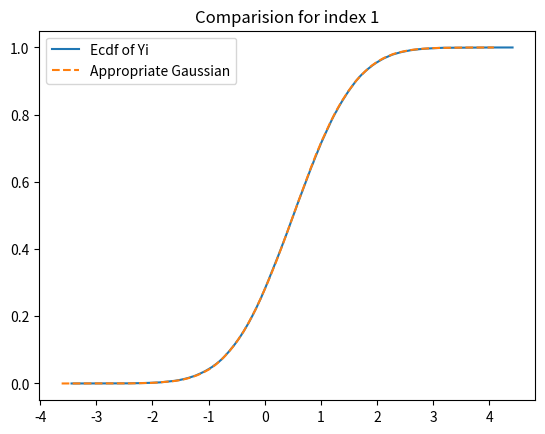
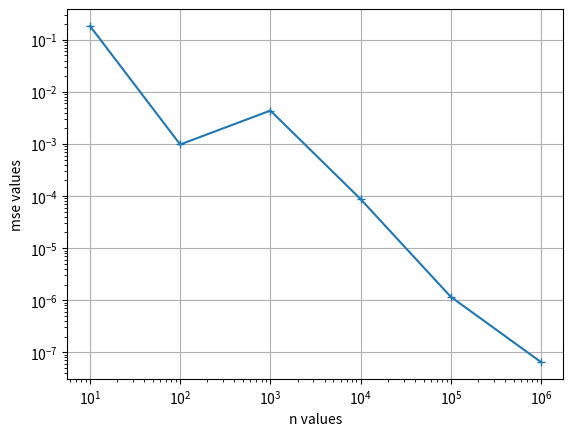

Write Python code to recreate these figures, in order.
import numpy as np
import matplotlib.pyplot as plt

def samples(n, N):
    U1 = np.random.rand(N,n)
    U2 = np.random.rand(N,n) # generate array of N*n where each colm is a vector X n = 10**5

    #box muller transform
    Z1 = np.sqrt(-2 * np.log(U1)) * np.cos(2 * np.pi * U2)
   # Z2 = np.sqrt(-2 * np.log(U2)) * np.sin(2 * np.pi * U1), Z1 Z2 follow normal 0-1 , np applies each operation elementwise, so only Z1 is enough
    return Z1

def generate_Y(A,b,X):
    return A @ X + b # python handels order 

def ecdf(data):
    x = np.sort(data)
    n = len(data)
    y = np.arange(1,n+1) / n
    return x,y

def mse(A,b,N):
    n_value = [10, 100, 1000, 10000, 10**5, 10**6]
    mse_value = []
    kactual = A @ A.T
    for n in n_value :
        X_sample = samples(n,N)
        Y_sample = generate_Y(A,b,X_sample)
        kemp = np.cov(Y_sample)
        mse = np.mean((kemp - kactual)**2)
        mse_value.append(mse)

    plt.plot(n_value, mse_value, marker = '+')
    plt.xscale('log')
    plt.yscale('log')
    plt.grid(True)
    plt.xlabel("n values")
    plt.ylabel("mse values")
    plt.show()


# how to take input ?

N = 3
X = samples(10**5, N) 
#example
A = np.random.rand(3,3)
b = np.random.rand(3,1)
Y = generate_Y(A,b,X) # each colm is Y

#5.3 eg let i be 1
i = 1

Y_samples = Y[i, :]
x_Y, y_Y = ecdf(Y_samples)

# Gaussiann parameters
mu = b[i,0]
var = np.sum(A[i, :]**2)

U1new = np.random.rand(10**5)
U2new = np.random.rand(10**5)
Gauss_samples = (np.sqrt(-2 * np.log(U1new)) * np.cos(2 * np.pi * U2new)) * np.sqrt(var) + mu


x_G, y_G = ecdf(Gauss_samples)

plt.plot(x_Y, y_Y, label = 'Ecdf of Yi' )
plt.plot(x_G, y_G, label = 'Appropriate Gaussian', linestyle='--' )
plt.title(f'Comparision for index {i}')
plt.legend()
plt.show()

Kemp = np.cov(Y)
Kactual = A @ A.T

mse(A,b,N)
